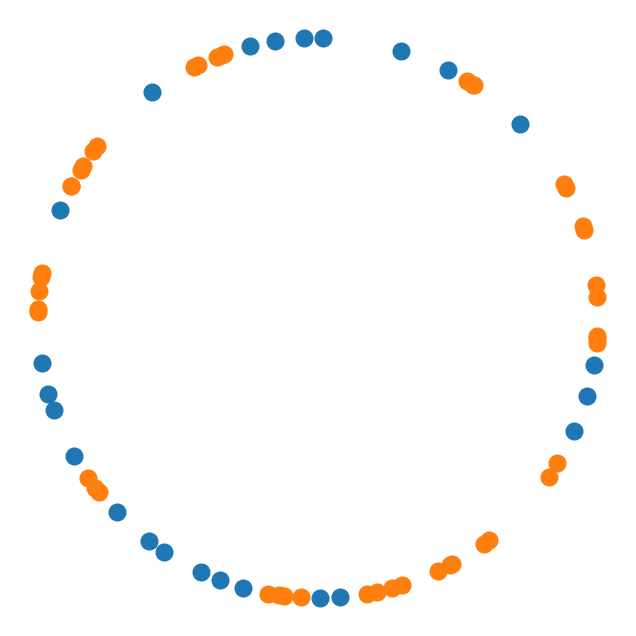

Here is the Python script that generated this plot:
import numpy as np
import matplotlib.pyplot as plt
import matplotlib.animation as anim


def move(L, N, eps):  # generator for updating
    x = np.sort(L * np.random.rand(N))  # speeds up algorithm
    changes = np.zeros(N, dtype="int")
    moves = 1
    while moves > 0:
        changes.fill(0)  # tally changes starting with zero
        xc = np.copy(x)
        for i in range(N - 1):
            j = i + 1
            while x[j] - x[i] < 1.0:
                rr = 2.0 * (np.random.rand(2) - 0.5)
                xc[i] += eps * rr[0]
                xc[j] += eps * rr[1]
                changes[i] = 1
                changes[j] = 1
                if j < N - 1:
                    j += 1
                else:
                    break  # terminates while loop when j=N-1
            if x[i] < 1.0:  # periodic boundary conditions
                k = -1
                while x[i] + L - x[k] < 1.0:
                    rr = 2.0 * (np.random.rand(2) - 0.5)
                    xc[i] += eps * rr[0]
                    xc[k] += eps * rr[1]
                    changes[i] = 1
                    changes[k] = 1
                    k -= 1
        x = np.sort(xc % L)  # sort data for algorithm to work
        moves = np.sum(changes)
        yield x, changes


N, L, eps = 70, 100, 0.25  # inputs for algorithm

circumference = float(L)
radius = circumference / (2.0 * np.pi)
R = radius * np.ones(N)

fig, ax = plt.subplots(figsize=(8, 8),
                       subplot_kw=dict(polar=True))
pStill, = ax.plot(np.ma.array(R, mask=True), R,
                  "o", ms=12, color="C0")
pActiv, = ax.plot(np.ma.array(R, mask=True), R,
                  "o", ms=12, color="C1")
ax.set_rmax(1.1 * radius)
ax.axis("off")


def updatePlot(mv):
    x, changes = mv
    angle = 2.0 * np.pi * x / L
    active = np.ma.masked_where(changes != 1, angle)
    inactive = np.ma.masked_where(changes == 1, angle)
    pStill.set_xdata(inactive)
    pActiv.set_xdata(active)
    return pStill, pActiv


ani = anim.FuncAnimation(fig=fig, func=updatePlot,
                         frames=move(L, N, eps),
                         interval=10, blit=True,
                         save_count=10000,
                         repeat=False)
# Uncomment to save as mp4 movie file.  Need ffmpeg.
# ani.save("movies/rand_org.mp4", writer="ffmpeg", dpi=200)
plt.show()

"""
Introduction to Python for Science & Engineering
by David J. Pine
Last edited: 2018-10-15

Demonstrates how to make an animation that continues to
execute until some condition is met.  Useful for random
processes where exact number of steps is not known ahead
of time.

To make a movie of the first 100 frames, include this line
the FuncAnimation call (needs ffmpeg):
ani.save("randOrgLily.mp4", writer="ffmpeg", dpi=200.
For movies with more than 2000 frames, use the keyword
argument "save_count=2000".
"""
